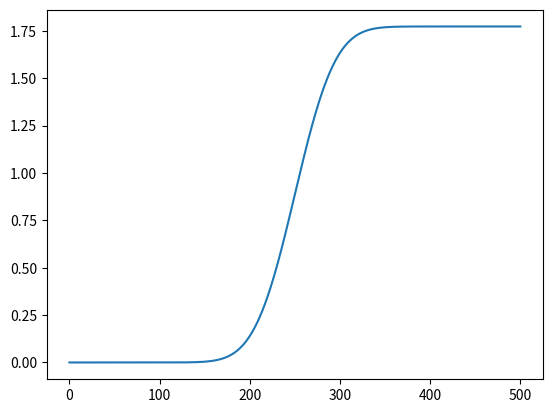

Write Python code to recreate this figure.
# -*- coding: utf-8 -*-

# функция-генератор для создания списков
# с вещественными числами
# код генератора взят с stackoverflow
# табулируемая функция задается интегралом

# [redacted]
# DATE: 04.09.2017
# LATEST REVISION: 11.09.2018

import math

# для рисования графика
import matplotlib.pyplot as plt
import scipy.integrate as ig
import numpy as np

def drange(start,stop,step):
    """функция-генератор списка"""
    r=start
    while r<stop:
        yield r
        r+=step

def f(x):
    """0.1"""
    return math.exp(-x**2)

def g(x):
    """non elementary function"""
    y,err=ig.quad(f,-10,x)
    return y

if __name__=="__main__":
    xmin=-5.0
    xmax=5.0
    n=500
    dx=(xmax-xmin)/n
# табулируем функцию в пределах xmin,xmax
    print("testing "+drange.__name__)
    xi=drange(xmin,xmax,dx)
    a=[g(x) for x in xi]
    print(a)
    plt.plot(a)
    plt.show()
